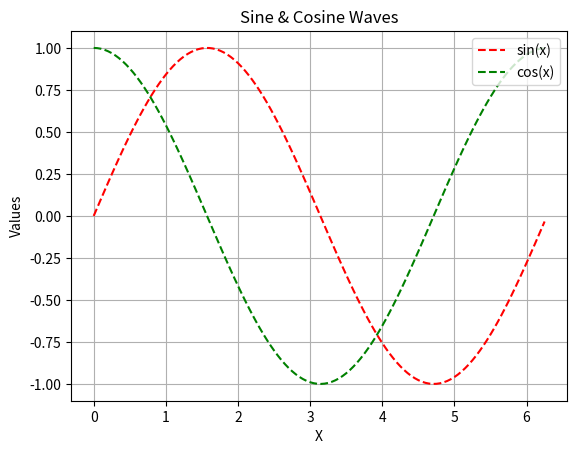

The matplotlib source for this figure:
from matplotlib import pyplot as plt
import math
import numpy as np

x = np.arange(0, math.pi*2, 0.05)
plt.plot(x, np.sin(x), 'r--', label='sin(x)')
plt.plot(x, np.cos(x), 'g--', label='cos(x)')
#plt.plot(x, np.tan(x), 'b--')
plt.grid(True)
plt.xlabel('X')
plt.ylabel('Values')
plt.legend(loc='upper right')
plt.title('Sine & Cosine Waves')
plt.show()
